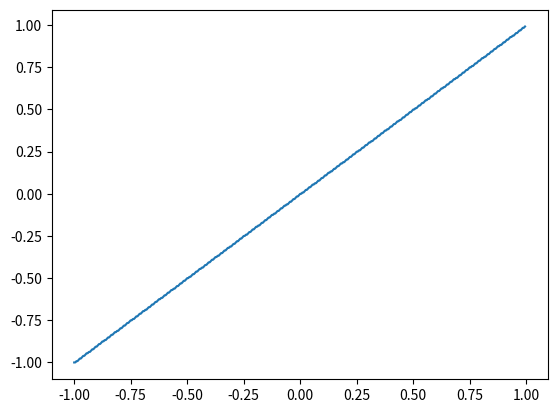

This chart was generated by the following Python code:
"""
SUMMARY:  mu-law transform
AUTHOR:   Qiuqiang Kong
Created:  2016.10.02
Modified: 2017.03.30 add annotations
          2017.04.22 modify methods
          2018.03.10 Rewrite
--------------------------------------
"""
import numpy as np
        
        
class MuLaw(object):
    def __init__(self, mu):
        self.mu = mu
        
    def transform(self, x):
        mu = self.mu
        return np.sign(x) * (np.log(1. + mu * np.abs(x)) / np.log(1. + mu))
        
    def inverse_transform(self, x):
        mu = self.mu
        sign = (np.sign(x) + 1) / 2.
        return sign * (np.power(1 + mu, x) - 1.) / mu + \
               (1. - sign) * (1. - np.power(1. + mu, -x)) / mu
     
        
class Quantize(object):
    def __init__(self, quantize):
        self.quantize = quantize
        self.scale = 1.
        self.interval = 2. * self.scale / self.quantize
        
    def transform(self, x):
        assert(np.max(np.abs(x)) <= self.scale)
        return np.floor((x - (-self.scale)) / self.interval).astype(np.int32)
        
    def inverse_transform(self, x):
        assert(np.min(x) >= 0)
        assert(np.max(x) < self.quantize)
        return x * self.interval + (-self.scale)
    
        
if __name__ == '__main__':
    
    import matplotlib.pyplot as plt
    
    # ITU-T G.711. 
    if False:
        y = np.array([0, 1, 30, 64, 222, 478, 990, 2014, 4062, 8158])    
        z = np.array([0, 1, 16, 32, 48, 64, 80, 96, 112, 128])
        plt.plot(y, z)
        plt.title("ITU-T G.711.")
        plt.show()
    
    # Mu-law transform
    if False:
        mulaw = MuLaw(mu=256)
        
        y = np.arange(0, 1, 0.01)
        mu_y = mulaw.transform(y)
        inv_mu_y = mulaw.inverse_transform(mu_y)
        
        fig, axs = plt.subplots(2,1, sharex=True)
        axs[0].plot(y, mu_y)
        axs[1].plot(y, inv_mu_y)
        plt.show()
    
    # Quantize
    if True:
        qu = Quantize(quantize=256)
        y = np.arange(-1., 1., 0.005)
        digit_y = qu.transform(y)
        inverse_digit_y = qu.inverse_transform(digit_y)
        
        print(digit_y)
        plt.plot(y, inverse_digit_y)
        plt.show()
    